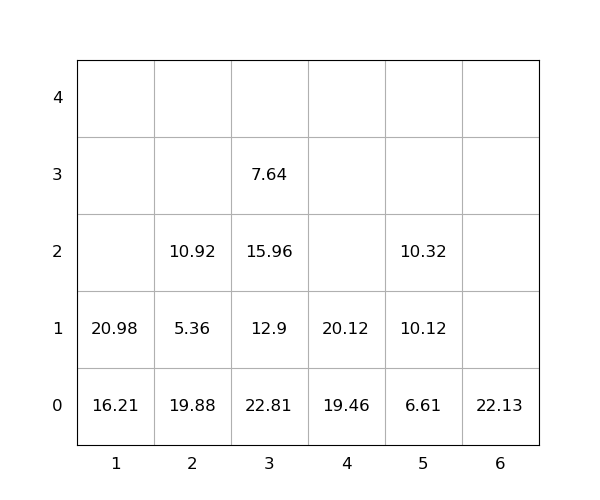

Values plotted in this chart, from the file beside it:
idx, loc_x, loc_y, loc_z, weight, seq, emerg, reloc, size(ft)
1, 4, 0, 0, 19.46, 0, 0, 0, 20
2, 2, 0, 0, 19.88, 0, 0, 1.0, 20
3, 2, 0, 1, 5.36, 0, 0, 1.0, 20
4, 6, 0, 0, 22.13, 0, 0, 0, 20
5, 1, 0, 0, 16.21, 0, 0, 0, 20
6, 3, 0, 0, 22.81, 0, 0, 1.0, 20
7, 4, 0, 1, 20.12, 0, 0, 0, 20
8, 2, 0, 2, 10.92, 1, 0, 1.0, 20
9, 3, 0, 1, 12.9, 2, 0, 1.0, 20
10, 3, 0, 2, 15.96, 3, 0, 1.0, 20
11, 5, 0, 0, 6.61, 4, 0, 0, 20
12, 5, 0, 1, 10.12, 5, 0, 0, 20
13, 1, 0, 1, 20.98, 6, 0, 0, 20
14, 5, 0, 2, 10.32, 7, 0, 0, 20
15, 3, 0, 3, 7.64, 8, 0, 1.0, 20
